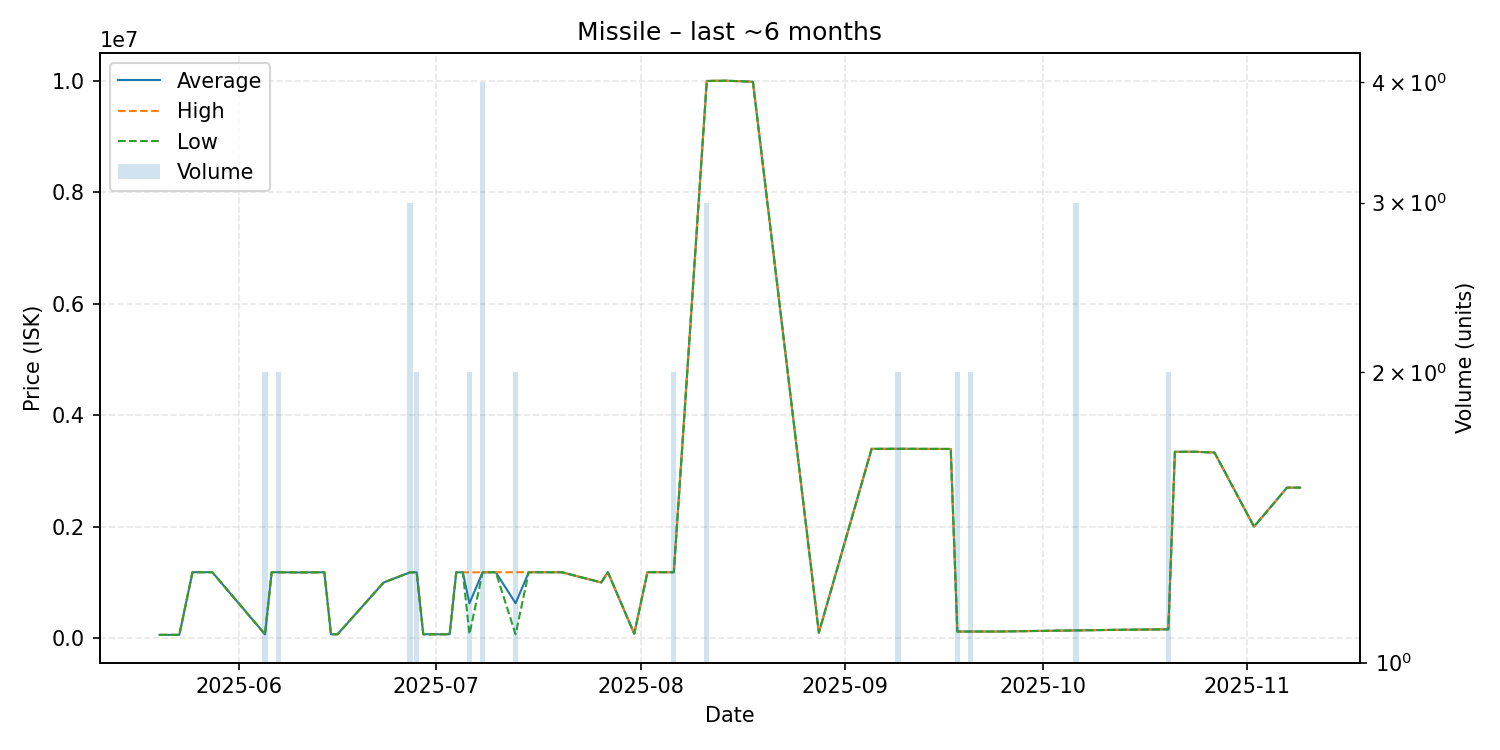

The table this chart was drawn from, first rows:
date, average, highest, lowest, order_count, volume
2025-05-20, 60010, 60010, 60010, 1, 1
2025-05-21, 60010, 60010, 60010, 1, 1
2025-05-22, 60000, 60000, 60000, 1, 1
2025-05-23, 60000, 60000, 60000, 1, 1
2025-05-25, 1184000, 1184000, 1184000, 1, 1
2025-05-28, 1184000, 1184000, 1184000, 1, 1
2025-06-05, 70000, 70000, 70000, 1, 2
2025-06-06, 1183000, 1183000, 1183000, 1, 1
2025-06-07, 1183000, 1183000, 1183000, 2, 2
2025-06-10, 1180000, 1180000, 1180000, 1, 1
2025-06-14, 1183000, 1183000, 1183000, 1, 1
2025-06-15, 71000, 71000, 71000, 1, 1
2025-06-16, 71000, 71000, 71000, 1, 1
2025-06-23, 1000000, 1000000, 1000000, 1, 1
2025-06-27, 1181667, 1182000, 1181000, 2, 3
2025-06-28, 1182000, 1182000, 1182000, 2, 2
2025-06-29, 71000, 71000, 71000, 1, 1
2025-07-03, 71000, 71000, 71000, 1, 1
2025-07-04, 1182000, 1182000, 1182000, 1, 1
2025-07-05, 1182000, 1182000, 1182000, 1, 1
2025-07-06, 626500, 1182000, 71000, 2, 2
2025-07-08, 1182000, 1182000, 1182000, 1, 4
2025-07-10, 1183000, 1183000, 1183000, 1, 1
2025-07-13, 626505, 1183000, 70010, 2, 2
2025-07-15, 1184000, 1184000, 1184000, 1, 1
2025-07-18, 1183000, 1183000, 1183000, 1, 1
2025-07-20, 1183000, 1183000, 1183000, 1, 1
2025-07-26, 1000000, 1000000, 1000000, 1, 1
2025-07-27, 1183000, 1183000, 1183000, 1, 1
2025-07-31, 80000, 80000, 80000, 1, 1
2025-08-02, 1184000, 1184000, 1184000, 1, 1
2025-08-03, 1184000, 1184000, 1184000, 1, 1
2025-08-06, 1183500, 1184000, 1183000, 2, 2
2025-08-11, 9993667, 9996000, 9992500, 3, 3
2025-08-14, 9998000, 9998000, 9998000, 1, 1
2025-08-18, 9979000, 9979000, 9979000, 1, 1
2025-08-28, 100000, 100000, 100000, 1, 1
2025-09-05, 3396000, 3396000, 3396000, 1, 1
2025-09-07, 3396000, 3396000, 3396000, 1, 1
2025-09-09, 3397000, 3397000, 3397000, 1, 2
2025-09-17, 3394000, 3394000, 3394000, 1, 1
2025-09-18, 120050, 120100, 120000, 2, 2
2025-09-20, 120000, 120000, 120000, 1, 2
2025-09-22, 120000, 120000, 120000, 1, 1
2025-09-24, 120000, 120000, 120000, 1, 1
2025-10-06, 140000, 140000, 140000, 1, 3
2025-10-12, 150000, 150000, 150000, 1, 1
2025-10-20, 160000, 160000, 160000, 1, 2
2025-10-21, 3343000, 3343000, 3343000, 1, 1
2025-10-24, 3344000, 3344000, 3344000, 1, 1
2025-10-27, 3330000, 3330000, 3330000, 1, 1
2025-11-02, 2000000, 2000000, 2000000, 1, 1
2025-11-07, 2700000, 2700000, 2700000, 1, 1
2025-11-09, 2701000, 2701000, 2701000, 1, 1
